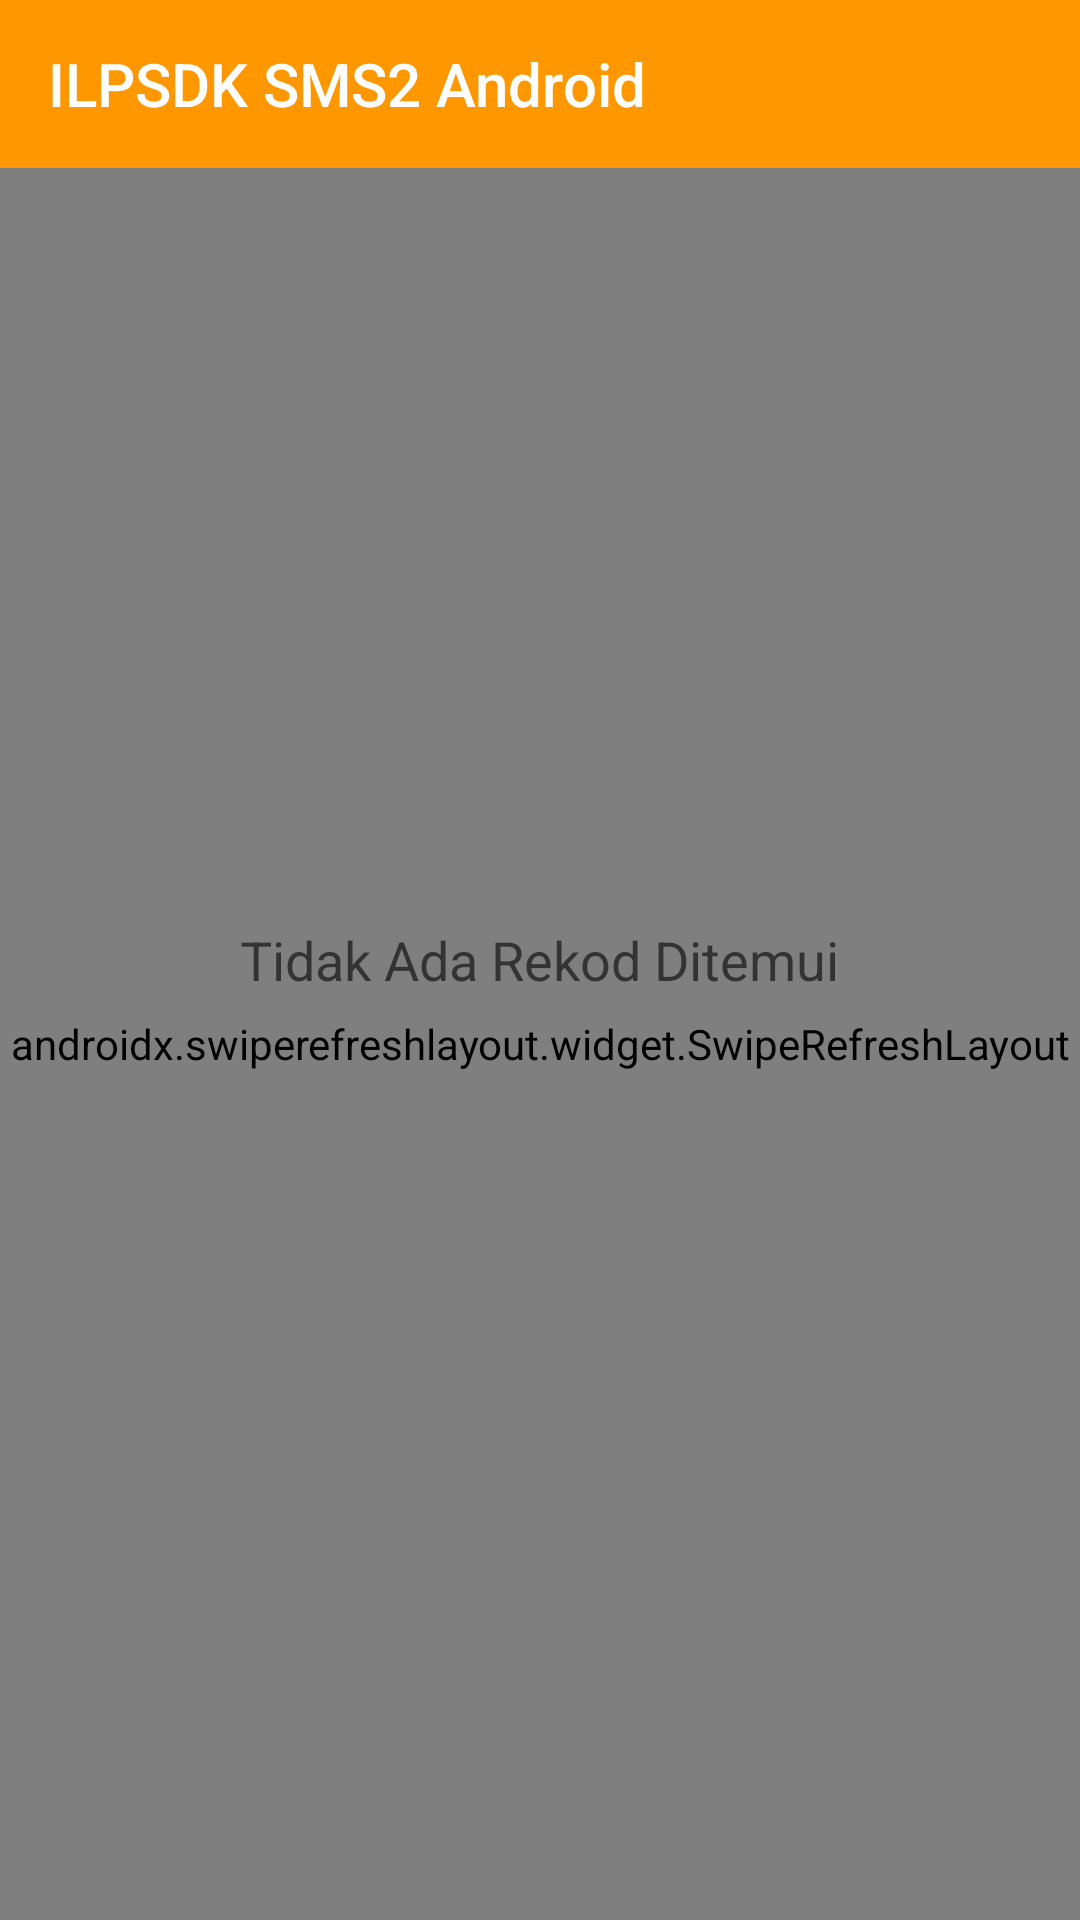

Android layout source for this screen:
<!-- AndroidManifest.xml: application theme MaterialTheme -->
<!-- res/layout/activity_item_list.xml -->
<?xml version="1.0" encoding="utf-8"?>
<RelativeLayout xmlns:android="http://schemas.android.com/apk/res/android"
    xmlns:app="http://schemas.android.com/apk/res-auto"
    android:orientation="vertical"
    android:layout_width="match_parent"
    android:layout_height="match_parent">

    <include
        android:id="@+id/toolbar"
        layout="@layout/toolbar" />
    <androidx.swiperefreshlayout.widget.SwipeRefreshLayout
        android:id="@+id/swipeRefreshLayout"
        android:layout_width="match_parent"
        android:layout_height="match_parent"
        android:layout_below="@id/toolbar">
        <androidx.recyclerview.widget.RecyclerView
            android:id="@+id/recycler_view2"
            android:layout_width="match_parent"
            android:layout_height="wrap_content"
            android:scrollbars="vertical"
            android:layout_below="@+id/swipeRefreshLayout"
            android:layout_alignParentLeft="true"
            android:layout_alignParentStart="true"/>
    </androidx.swiperefreshlayout.widget.SwipeRefreshLayout>



    <TextView
        android:layout_width="wrap_content"
        android:layout_height="wrap_content"
        android:textAppearance="?android:attr/textAppearanceMedium"
        android:text="Tidak Ada Rekod Ditemui"
        android:id="@+id/nofound_item"
        android:layout_gravity="center_horizontal"
        android:layout_centerVertical="true"
        android:layout_centerHorizontal="true" />

</RelativeLayout>
<!-- res/layout/toolbar.xml (included above) -->
<?xml version="1.0" encoding="utf-8"?>
<androidx.appcompat.widget.Toolbar xmlns:android="http://schemas.android.com/apk/res/android"
    android:layout_width="match_parent"
    android:layout_height="wrap_content"
    xmlns:app="http://schemas.android.com/apk/res-auto"
    android:background="@color/colorPrimary"
    android:minHeight="?attr/actionBarSize"
    android:id="@+id/toolbar"
    android:theme="@style/ThemeOverlay.AppCompat.Dark.ActionBar"
    app:title="ILPSDK SMS2 Android" />
<!-- resources referenced by this layout -->
<resources>
  <color name="colorPrimary">#FF9800</color>
  <style name="MaterialTheme" parent="ParentMaterialTheme">
          
      </style>
  <style name="ParentMaterialTheme" parent="Theme.AppCompat.Light.NoActionBar">
          
          <item name="colorPrimary">@color/colorPrimary</item>
          <item name="colorPrimaryDark">@color/colorPrimaryDark</item>
      </style>
  <color name="colorPrimaryDark">#F57C00</color>
</resources>
